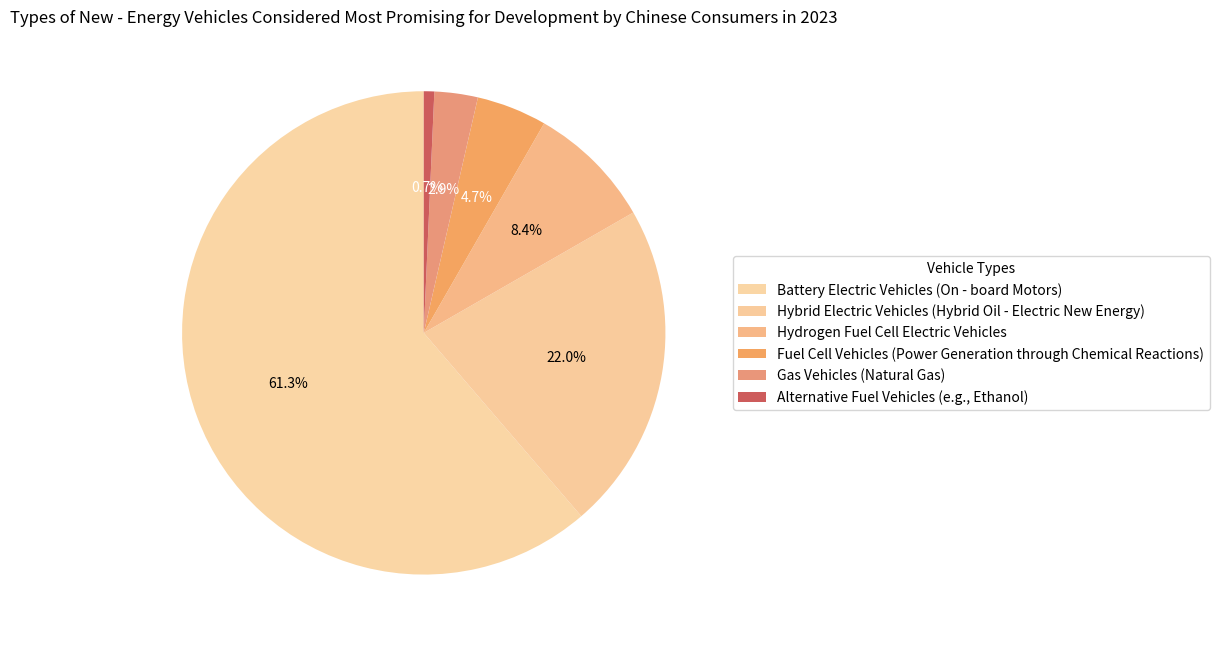

Reproduce this figure in Python.
import matplotlib.pyplot as plt

# Data
labels = ["Battery Electric Vehicles (On - board Motors)", "Hybrid Electric Vehicles (Hybrid Oil - Electric New Energy)", "Hydrogen Fuel Cell Electric Vehicles", 
          "Fuel Cell Vehicles (Power Generation through Chemical Reactions)", "Gas Vehicles (Natural Gas)", "Alternative Fuel Vehicles (e.g., Ethanol)"]
sizes = [61.3, 22.0, 8.4, 4.7, 2.9, 0.7]
colors = ["#FAD6A5", "#F9CB9C", "#F7B787", "#F4A460", "#E9967A", "#CD5C5C"]

fig, ax = plt.subplots(figsize=(10, 7))

# Draw a pie chart
wedges, texts, autotexts = ax.pie(sizes, colors=colors, autopct='%1.1f%%', startangle=90)

ax.set_title('Types of New - Energy Vehicles Considered Most Promising for Development by Chinese Consumers in 2023')
ax.legend(wedges, labels, title="Vehicle Types", loc="center left", bbox_to_anchor=(1, 0.5))

# Adjust the color of the annotation text to ensure it is clearly visible on dark/light slices
for autotext in autotexts:
    autotext.set_color('white' if autotext.get_position()[1] > 0.5 else 'black')

plt.tight_layout()
plt.show()
